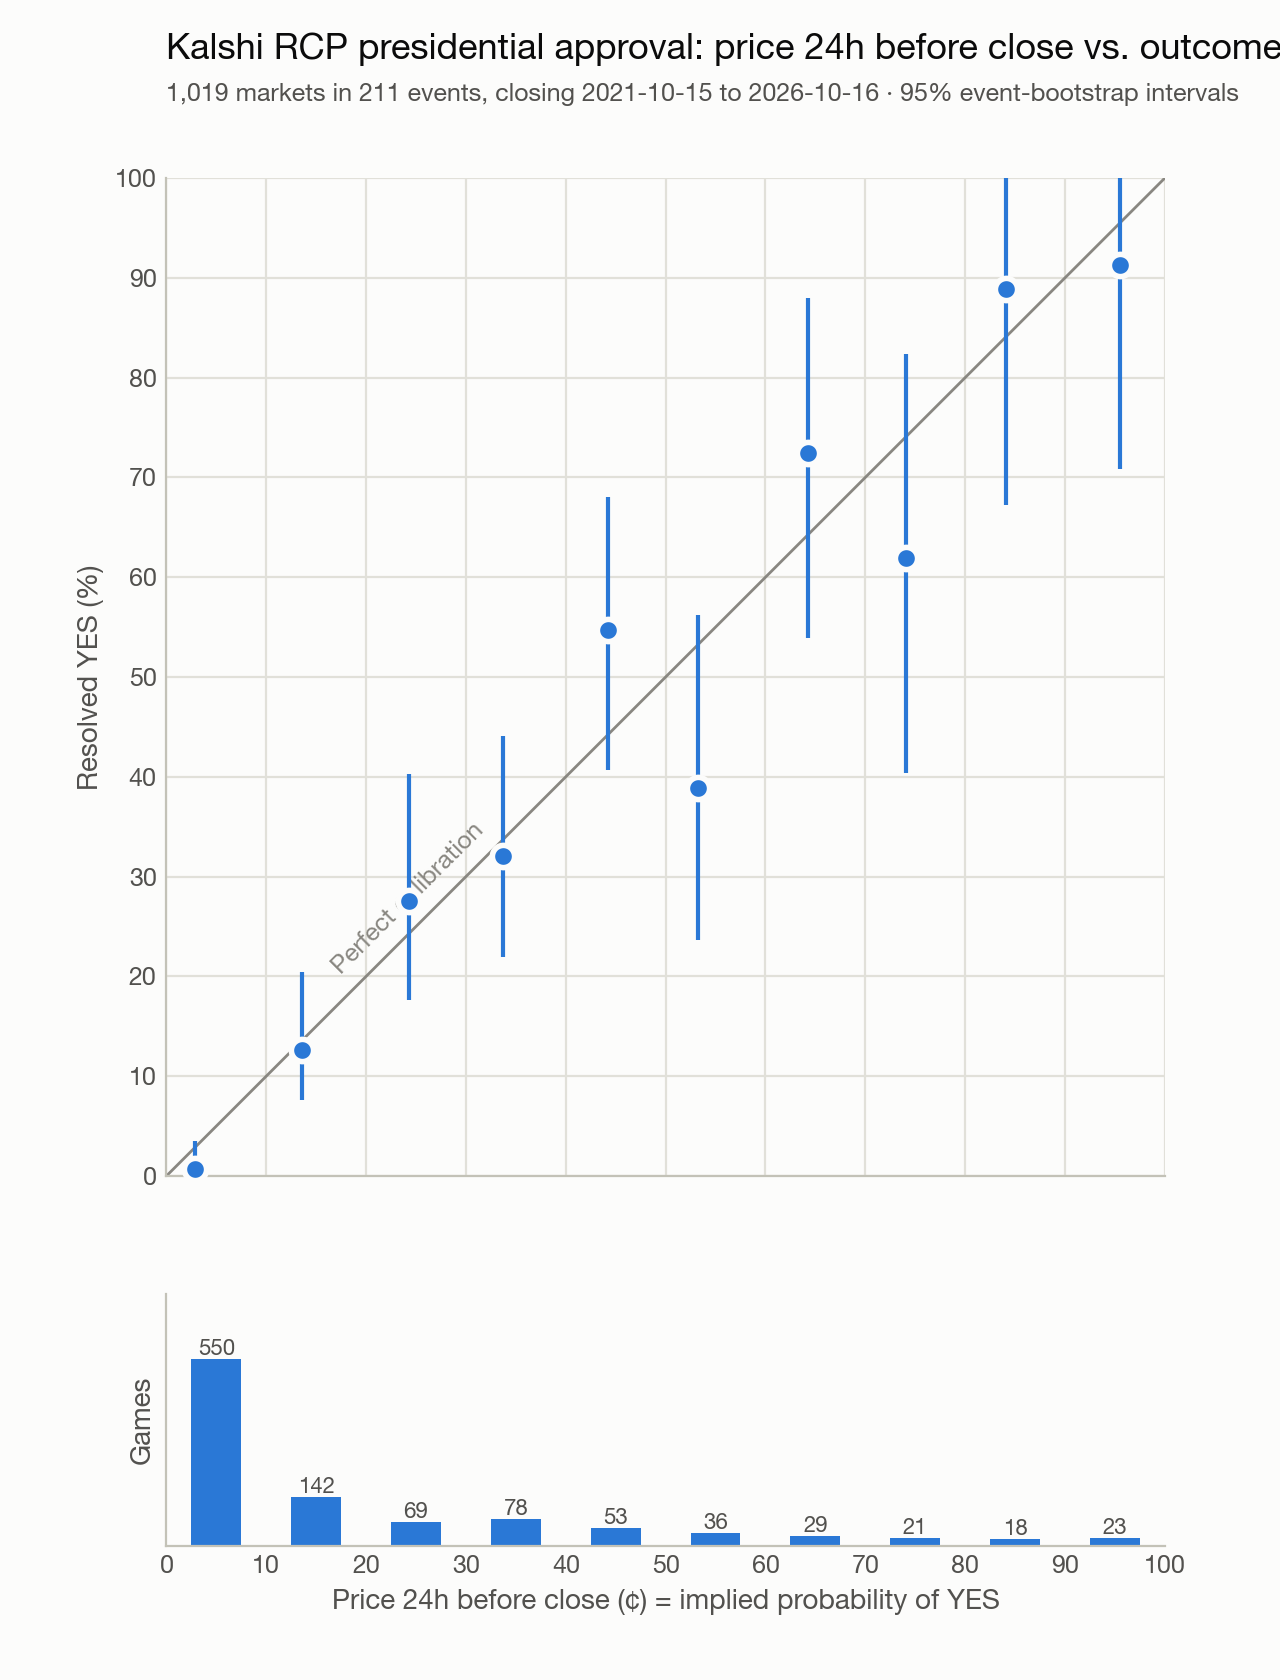

Data behind this chart, as committed beside it:
bin, bin_low, n, events, yes, avg_price, yes_rate, ci_low, ci_high, gap_pts, price_in_ci
0-9¢, 0, 550, 165, 4, 0.02854, 0.007273, 0.001456, 0.03551, -2.127, True
10-19¢, 10, 142, 104, 18, 0.1361, 0.1268, 0.07587, 0.2042, -0.9296, True
20-29¢, 20, 69, 57, 19, 0.2426, 0.2754, 0.1764, 0.4027, 3.275, True
30-39¢, 30, 78, 65, 25, 0.3367, 0.3205, 0.2198, 0.4412, -1.615, True
40-49¢, 40, 53, 47, 29, 0.4426, 0.5472, 0.4067, 0.6805, 10.45, True
50-59¢, 50, 36, 36, 14, 0.5322, 0.3889, 0.2368, 0.5625, -14.33, True
60-69¢, 60, 29, 28, 21, 0.6424, 0.7241, 0.5395, 0.88, 8.172, True
70-79¢, 70, 21, 20, 13, 0.7405, 0.619, 0.404, 0.8235, -12.14, True
80-89¢, 80, 18, 18, 16, 0.8406, 0.8889, 0.672, 1.0, 4.833, True
90-99¢, 90, 23, 19, 21, 0.9554, 0.913, 0.7087, 1.0, -4.239, True
